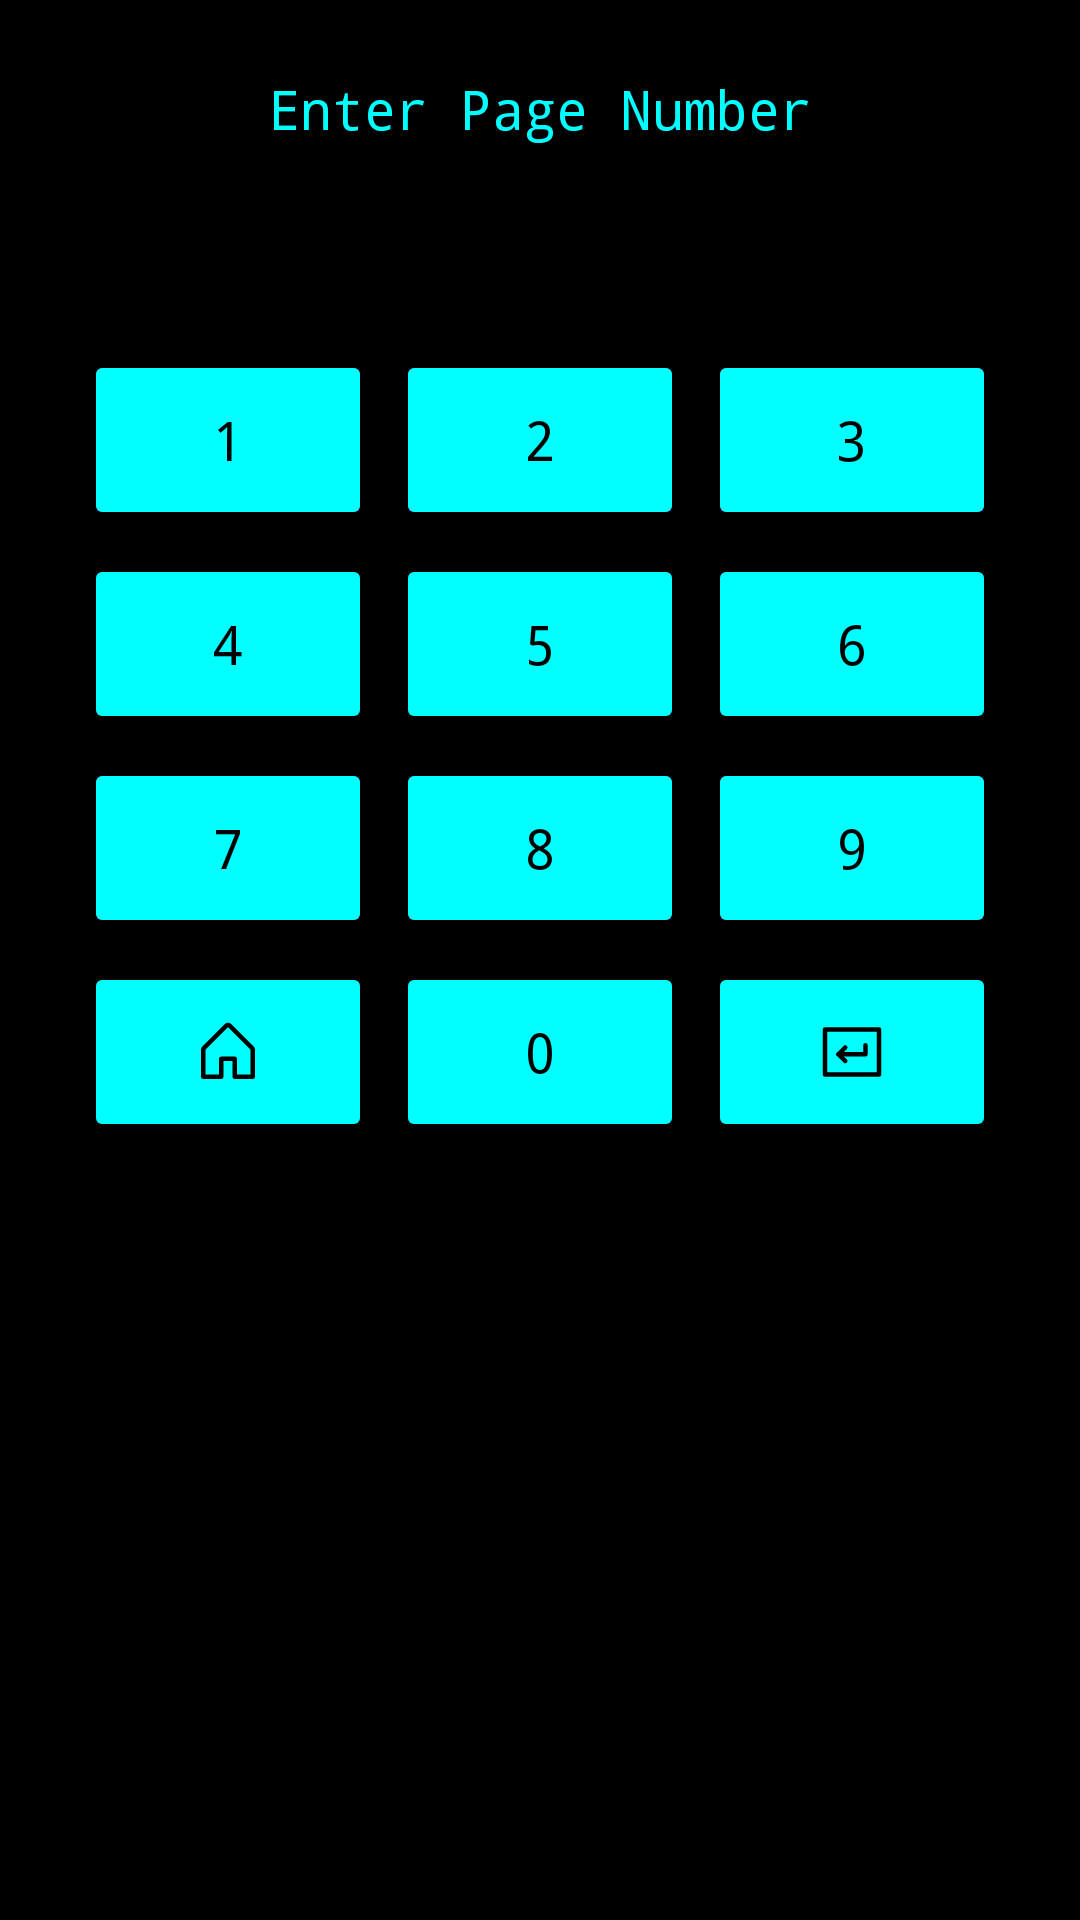

This screen was rendered from an Android layout file. Write that file and the resources it references.
<!-- AndroidManifest.xml: application theme Theme.AppCompat.NoActionBar -->
<!-- res/layout/keypad_dialog.xml -->
<?xml version="1.0" encoding="utf-8"?>
<LinearLayout 
    xmlns:android="http://schemas.android.com/apk/res/android"
    android:layout_width="match_parent"
    android:layout_height="wrap_content"
    android:orientation="vertical"
    android:padding="24dp"
    android:background="@color/black">

    <TextView
        android:id="@+id/dialogTitle"
        android:layout_width="match_parent"
        android:layout_height="wrap_content"
        android:text="@string/keypad_dialog_title"
        android:textColor="@color/cyan"
        android:fontFamily="monospace"
        android:textSize="18sp"
        android:gravity="center"
        android:paddingBottom="16dp" />

    <TextView
        android:id="@+id/displayText"
        android:layout_width="match_parent"
        android:layout_height="wrap_content"
        android:text=""
        android:textColor="@color/yellow"
        android:fontFamily="monospace"
        android:textSize="24sp"
        android:gravity="center"
        android:minHeight="48dp"
        android:paddingBottom="16dp" />

    <GridLayout
        android:layout_width="match_parent"
        android:layout_height="wrap_content"
        android:columnCount="3"
        android:rowCount="4">

        <Button android:id="@+id/btn1" style="@style/KeypadButton" android:text="1" />
        <Button android:id="@+id/btn2" style="@style/KeypadButton" android:text="2" />
        <Button android:id="@+id/btn3" style="@style/KeypadButton" android:text="3" />
        <Button android:id="@+id/btn4" style="@style/KeypadButton" android:text="4" />
        <Button android:id="@+id/btn5" style="@style/KeypadButton" android:text="5" />
        <Button android:id="@+id/btn6" style="@style/KeypadButton" android:text="6" />
        <Button android:id="@+id/btn7" style="@style/KeypadButton" android:text="7" />
        <Button android:id="@+id/btn8" style="@style/KeypadButton" android:text="8" />
        <Button android:id="@+id/btn9" style="@style/KeypadButton" android:text="9" />
        <ImageButton android:id="@+id/btnHome" style="@style/KeypadButton" android:src="@drawable/house_icon_black" android:contentDescription="@string/keypad_home" />
        <Button android:id="@+id/btn0" style="@style/KeypadButton" android:text="0" />
        <ImageButton android:id="@+id/btnEnter" style="@style/KeypadButton" android:src="@drawable/key_return_icon" android:contentDescription="@string/keypad_enter" />

    </GridLayout>

</LinearLayout>
<!-- resources referenced by this layout -->
<resources>
  <color name="black">#000000</color>
  <color name="cyan">#00FFFF</color>
  <color name="yellow">#FFFF00</color>
  <!-- drawable house_icon_black (drawable) -->
  <?xml version="1.0" encoding="utf-8"?>
  <vector xmlns:android="http://schemas.android.com/apk/res/android"
      android:width="24dp"
      android:height="24dp"
      android:viewportWidth="256"
      android:viewportHeight="256">
      <path
          android:pathData="M104,216V152h48v64h64V120a8,8,0,0,0-2.34-5.66l-80-80a8,8,0,0,0-11.32,0l-80,80A8,8,0,0,0,40,120v96Z"
          android:strokeColor="#000000"
          android:strokeLineCap="round"
          android:strokeLineJoin="round"
          android:strokeWidth="16" />
  </vector>
  <!-- drawable key_return_icon (drawable) -->
  <?xml version="1.0" encoding="utf-8"?>
  <vector xmlns:android="http://schemas.android.com/apk/res/android"
      android:width="24dp"
      android:height="24dp"
      android:viewportWidth="256"
      android:viewportHeight="256">
      <path
          android:pathData="M176,104 L176,136 L80,136"
          android:strokeColor="#000000"
          android:strokeLineCap="round"
          android:strokeLineJoin="round"
          android:strokeWidth="16" />
      <path
          android:pathData="M104,112 L80,136 L104,160"
          android:strokeColor="#000000"
          android:strokeLineCap="round"
          android:strokeLineJoin="round"
          android:strokeWidth="16" />
      <path
          android:pathData="M32,48 L224,48 L224,208 L32,208 Z"
          android:strokeColor="#000000"
          android:strokeLineCap="round"
          android:strokeLineJoin="round"
          android:strokeWidth="16" />
  </vector>
  <string name="keypad_dialog_title">Enter Page Number</string>
  <string name="keypad_enter">Enter</string>
  <string name="keypad_home">Home</string>
  <style name="KeypadButton">
          <item name="android:layout_width">0dp</item>
          <item name="android:layout_height">wrap_content</item>
          <item name="android:layout_columnWeight">1</item>
          <item name="android:layout_margin">4dp</item>
          <item name="android:minHeight">60dp</item>
          <item name="android:textSize">18sp</item>
          <item name="android:fontFamily">monospace</item>
          <item name="android:textColor">@color/black</item>
          <item name="android:backgroundTint">@color/cyan</item>
      </style>
</resources>
